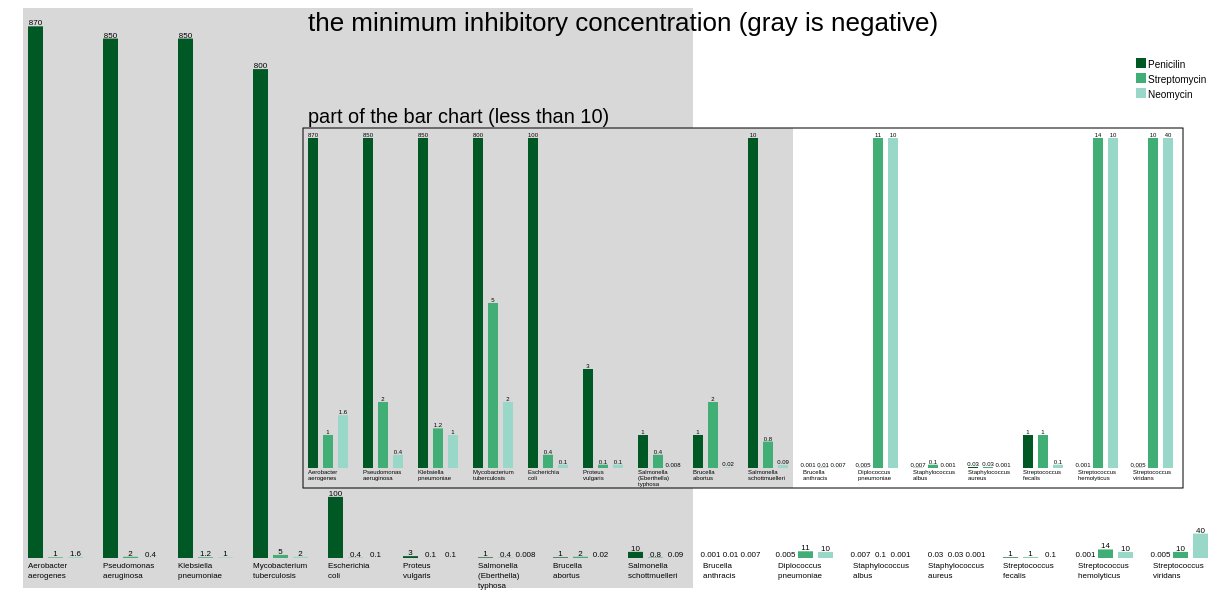
D3 v3 page, settled after 480 driven frames (8 s of simulated time); the page loaded 1 data file(s).


var w = 900;
var h = 450;

var graphX = 100;
var graphY = 100;
var graphW = w - graphX * 2;
var graphH = h - graphY * 2;

var c3 = "#99d8c9";
var c2 = "#41ae76";
var c1 = "#005824";

var c=[c1,c2,c3];
var word=["Penicilin","Streptomycin","Neomycin"];

var margin = {top: 20, right: 20, bottom: 30, left: 60};
var width = 1200 - margin.left - margin.right;
var height = 600 - margin.top - margin.bottom;

var svg;
var data;
var xarray = [];
var mx = 10;
var back = [100,50];
var circle = [50];
var linear;

d3.csv("data.csv", function(error, d){
  if (error) throw error;
  data = d;
  init();
  draw();
});

function init(){
  data.forEach(function(d,i){
    // console.log(d.Bacteria);
    xarray.push(d.Bacteria);
  })
  // console.log(xarray);
}

function draw(){
  svg = d3.select("body").append("svg")
    .attr("width", width + margin.left + margin.right)
    .attr("height", height + margin.top + margin.bottom);
  linear = d3.scale.linear()
    .domain([0,900])
    .range([0,height]);
  slinear = d3.scale.linear()
    .domain([0,mx])
    .range([0,height-220]);
  lineary = d3.scale.linear()
    .domain([0,900])
    .range([height,0]);

  drawRect();
  drawLegend();
  drawBar();
  drawLittleBar();
}

function drawLegend(){
  var legend = svg.selectAll("lrect")
            .data(word)
            .enter().append("rect")
            .attr({
              class : legend,
              x : width+8,
              y : 50,
              height : 10,
              width : 10,
              transform : function(d,i){return "translate(0,"+i*15+")";}
            })
            .style("fill",function(d,i){
              return c[i];
            });
  var lword = svg.selectAll("ltext")
                .data(word)
                .enter().append("text")
                .attr({
                  x : width + 20,
                  y : 60,
                  height : 10,
                  width : 10,
                  transform : function(d,i){return "translate(0,"+i*15+")";}
                })
                .text(function(d){return d;});
}

function drawBar(){
  var bar = svg.selectAll("g")
            .data(data)
            .enter().append("g")
            .attr("class","bar")
            .attr("transform",function(d,i){return "translate("+(i*75+20)+",0)";})
            .selectAll("rect")
            .data(function(d){
              temp = [d.Penicilin,d.Streptomycin,d.Neomycin];
              return temp;})
            .enter().append("rect")
            .attr({
              x : 0,
              y : function(d){return height-linear(d);},
              height : function(d){return linear(d);},
              width : 15,
              transform : function(d,i){return "translate("+i*20+",0)";}
            })
            .style("fill",function(d,i){
              return c[i];
              // console.log(d);
            });

  var number = svg.selectAll("set")
                  .data(data)
                  .enter().append("text")
                  .attr("transform",function(d,i){return "translate("+(i*75+20)+",0)";})
                  .selectAll("tspan")
                  .data(function(d){
                    // console.log(d);
                    temp = [d.Penicilin,d.Streptomycin,d.Neomycin];
                    return temp;})
                  .enter().append("tspan")
                  .attr({
                    x : function(d,i){return i*20+7.5;},
                    y : function(d){return height-linear(d)-1;}
                    // transform : function(d,i){return "translate("+i*20+",0)";}
                  })
                  .text(function(d){return d;})
                  .style("font-size","8px")
                  .style("text-anchor","middle")
                  .style("fill","black");

  var count = svg.selectAll("xtext")
                .data(xarray)
                .enter().append("text")
                .attr({
                  x : 0,
                  y : height + 20,
                  transform : function(d,i){return "translate("+(i*75+20)+",0)";}
                })
                .selectAll("tspan")
                .data(function(d){
                  temp = d.split(" ");
                  // console.log(data);
                  return temp;
                })
                .enter().append("tspan")
                .attr({
                  x : 0,
                  y : function(d,i){return height + (i+1)*10;}
                })
                .text(function(d){return d;})
                .style("font-size","8px")
                .style("fill","black");

}

function drawLittleBar(){
  var smallbar = svg.selectAll("sg")
            .data(data)
            .enter().append("g")
            .attr("class","bar")
            .attr("transform",function(d,i){return "translate("+(i*55)+",0)";})
            .selectAll("rect")
            .data(function(d){
              temp = [d.Penicilin,d.Streptomycin,d.Neomycin];
              return temp;})
            .enter().append("rect")
            .attr({
              x : 300,
              y : function(d){
                if(d>mx)
                  return height - slinear(mx) - 90;
                return height-slinear(d) - 90;
              },
              height : function(d){
                if(d>mx)
                  return slinear(mx);
                return slinear(d);},
              width : 10,
              transform : function(d,i){return "translate("+i*15+",0)";}
            })
            .style("fill",function(d,i){
              return c[i];
            });

    var number = svg.selectAll("sset")
                  .data(data)
                  .enter().append("text")
                  .attr("transform",function(d,i){return "translate("+(i*55)+",0)";})
                  .selectAll("tspan")
                  .data(function(d){
                    temp = [d.Penicilin,d.Streptomycin,d.Neomycin];
                    return temp;})
                  .enter().append("tspan")
                  .attr({
                    x : function(d,i){return 300 + i*15+5;},
                    y : function(d){
                      if(d>mx)
                        return height-slinear(mx)-91;
                      return height-slinear(d)-91;
                    }
                    // transform : function(d,i){return "translate("+i*20+",0)";}
                  })
                  .text(function(d){return d;})
                  .style("font-size","6px")
                  .style("text-anchor","middle")
                  .style("fill","black");

  var count = svg.selectAll("sxtext")
                .data(xarray)
                .enter().append("text")
                .attr({
                  x : 300,
                  y : height - 90,
                  transform : function(d,i){return "translate("+(i*55)+",0)";}
                })
                .selectAll("tspan")
                .data(function(d){
                  temp = d.split(" ");
  //                 // console.log(data);
                  return temp;
                })
                .enter().append("tspan")
                .attr({
                  x : 300,
                  y : function(d,i){return height + (i+1)*6 - 90;}
                })
                .text(function(d){return d;})
                .style("font-size","6px")
                .style("fill","black");

}

function drawRect(){
  var rect = svg.selectAll("back")
                .data(back)
                .enter().append("rect")
                .attr({
                  x : function(d,i){
                    if(i==0)return 15;
                    return 295;
                  },
                  y : function(d,i){
                    if(i==0)return 0;
                    return height-slinear(mx)-100;
                  },
                  height : function(d,i){
                    if(i==0)return height+30;
                    return height-190;
                  },
                  width : function(d,i){
                    if(i==0)return 670;
                    return 490;
                  }
                })
                .style("fill","#D8D8D8");

  var frame = svg.selectAll("frame")
              .data(circle)
              .enter().append("rect")
              .attr({
                x:295,
                y:height-slinear(mx)-100,
                height:height-190,
                width:880
              })
              .style("fill","transparent")
              .style("stroke","black")
              // .style("stroke-dasharray", ("3, 3"))
              // .style("stroke-opacity", 0.9)
              .style("stroke-width","1px");
  var title = svg.selectAll("title")
              .data(back)
              .enter().append("text")
              .attr({
                x : 300,
                y : function(d,i){
                  if(i==0)
                    return 23;
                  return 115;
                }
              })
              .text(function(d,i){
                if(i==0)return "the minimum inhibitory concentration (gray is negative)";
                var sen = "part of the bar chart (less than " + mx +")";
                return sen;
              })
              .style("font-size",function(d,i){
                if(i==0)
                  return "26px";
                return "20px";
              });

}


### data: data.csv, 743 bytes — head not shown